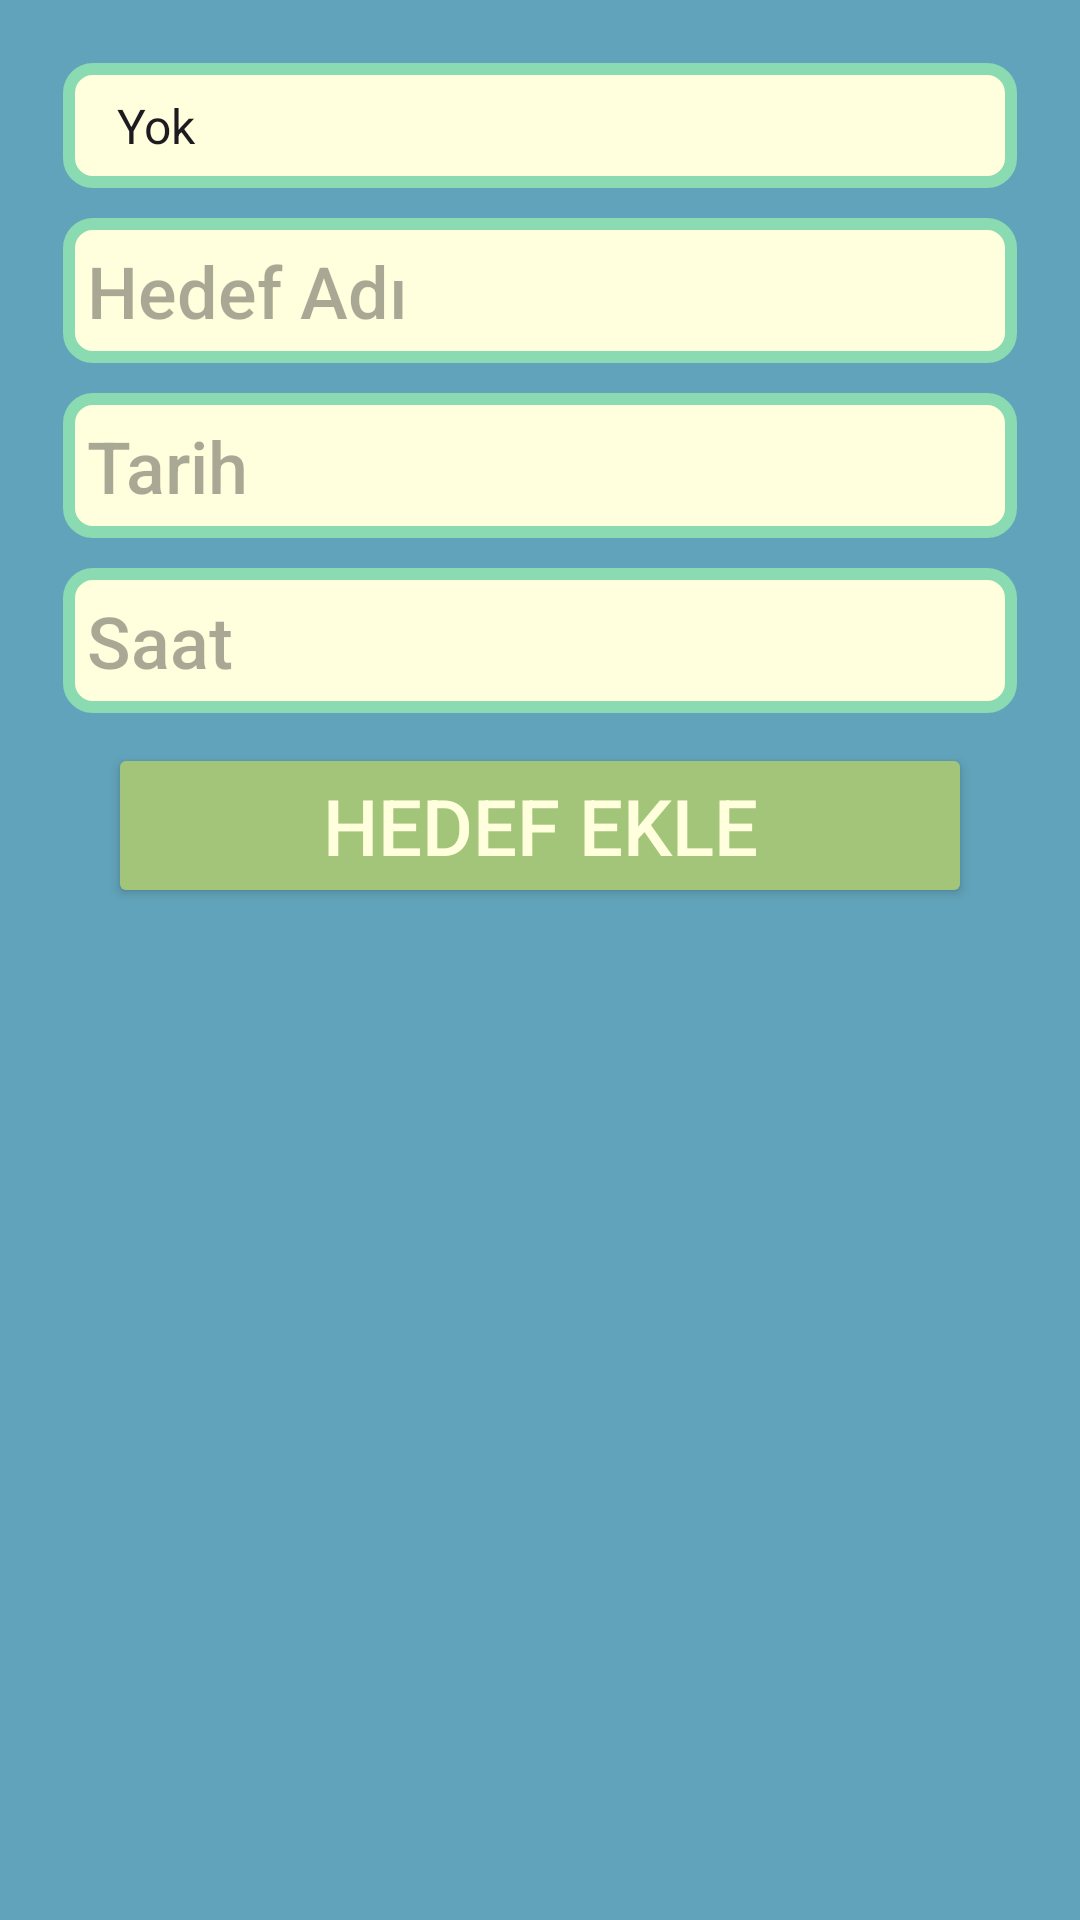

Write the Android layout XML for this screen, with the resource values it uses.
<!-- AndroidManifest.xml: application theme Theme.HedefKaptani.NoActionBar -->
<!-- res/layout/add_goal_alert_dialog.xml -->
<LinearLayout xmlns:android="http://schemas.android.com/apk/res/android"
    android:layout_width="match_parent"
    android:layout_height="wrap_content"
    xmlns:app="http://schemas.android.com/apk/res-auto"
    android:orientation="vertical"
    android:padding="16dp"
    android:background="@color/c9">

    <Spinner
        android:id="@+id/categorySpinner"
        android:layout_width="match_parent"
        android:layout_height="wrap_content"
        android:background="@drawable/goal_alert_dialog_edit_text_background"
        android:padding="10dp"
        android:layout_margin="5dp"
        android:entries="@array/category"/>

    <EditText
        android:id="@+id/targetNameEditText"
        android:layout_width="match_parent"
        android:layout_height="wrap_content"
        android:background="@drawable/goal_alert_dialog_edit_text_background"
        android:padding="8dp"
        android:textSize="24sp"
        android:fontFamily="sans-serif-medium"
        android:textColor="@color/c12"
        android:layout_margin="5dp"
        android:hint="Hedef Adı"
        android:maxLines="2"
        />

    <EditText
        android:id="@+id/targetDateEditText"
        android:layout_width="match_parent"
        android:layout_height="wrap_content"
        android:background="@drawable/goal_alert_dialog_edit_text_background"
        android:padding="8dp"
        android:textSize="24sp"
        android:fontFamily="sans-serif-medium"
        android:textColor="@color/c12"
        android:layout_margin="5dp"
        android:focusableInTouchMode="false"
        android:hint="Tarih" />

    <EditText
        android:id="@+id/targetTimeEditText"
        android:layout_width="match_parent"
        android:layout_height="wrap_content"
        android:background="@drawable/goal_alert_dialog_edit_text_background"
        android:padding="8dp"
        android:textSize="24sp"
        android:fontFamily="sans-serif-medium"
        android:textColor="@color/c12"
        android:layout_margin="5dp"
        android:focusableInTouchMode="false"
        android:hint="Saat"/>

    <Button
        android:id="@+id/saveTarget"
        android:layout_width="match_parent"
        android:layout_height="wrap_content"
        android:text="Hedef Ekle"
        android:fontFamily="sans-serif-medium"
        android:textSize="26sp"
        app:cornerRadius ="7dp"
        android:textColor="@color/c10"
        android:backgroundTint="@color/c12"
        android:layout_marginTop="5dp"
        android:layout_marginBottom="5dp"
        android:layout_marginStart="20dp"
        android:layout_marginEnd="20dp"
        />
</LinearLayout>
<!-- resources referenced by this layout -->
<resources>
  <string-array name="category">
          <item>Yok</item>
          <item>Alışkanlık</item>
          <item>Bırak</item>
          <item>Kutla</item>
          <item>Yap</item>
      </string-array>
  <color name="c10">#FFFFDD</color>
  <color name="c12">#A2C579</color>
  <color name="c9">#61A3BA</color>
  <!-- drawable goal_alert_dialog_edit_text_background (drawable) -->
  <?xml version="1.0" encoding="utf-8"?>
  <shape xmlns:android="http://schemas.android.com/apk/res/android"
      android:shape="rectangle">
  
      <stroke
          android:width="4dp"
          android:color="@color/c4"/>
  
      <solid
          android:color="@color/c10"/>
      <corners
          android:radius="8dp"/>
  </shape>
  <style name="Theme.HedefKaptani.NoActionBar">
          <item name="windowActionBar">false</item>
          <item name="windowNoTitle">true</item>
          <item name="colorPrimary">@color/c9</item>
      </style>
  <color name="c4">#8ADAB2</color>
</resources>
